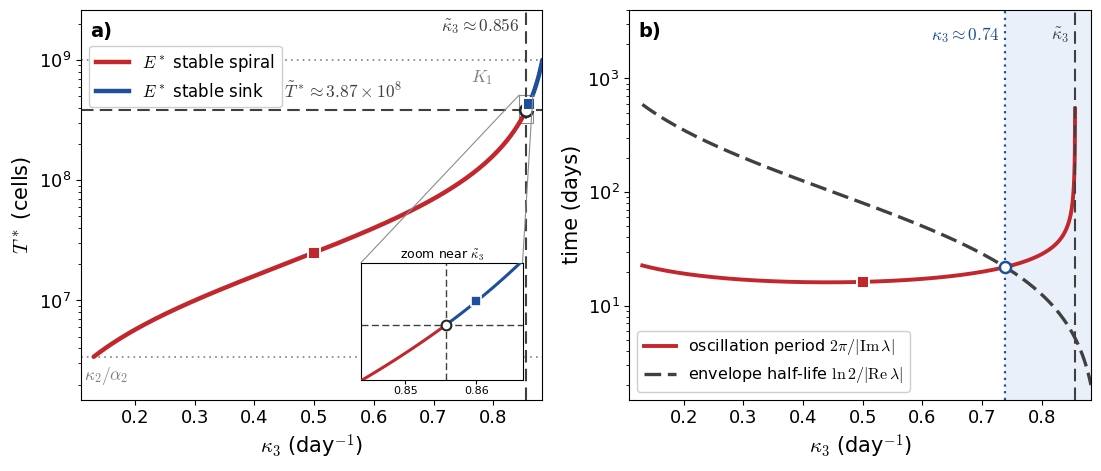

Generate this figure with matplotlib:
"""Figure 3.7: the oscillatory regime around the coexistence equilibrium E*, beta1 = 0.

(a) the coexistence branch T*(kappa3) on Omega, classified by Proposition P7, on a log axis: T*
    spans 2.5 decades over Omega, so the linear axis of the earlier version collapsed everything
    below kappa3 ~ 0.7 onto the frame and made the lower edge kappa2/alpha2 indistinguishable
    from zero. The two values used in Figure 3.8 are marked.
(b) period of the oscillation against the half-life of its envelope. The spiral/sink label of
    Proposition P7 is binary, but the oscillation it certifies is not: over Omega the number of
    cycles completed before the envelope halves falls from about 25 to well under one, so there
    is a second, practical threshold -- where the two curves cross -- above which E* is a spiral
    that no measurement could distinguish from a sink.

Classification uses the quadratic block lambda^2 - a11*lambda - a13*a31 of the proof of
Proposition P7; the third eigenvalue, a22, is always real and transversal, and at kappa3 near its
lower limit it is the slowest mode of all, so selecting the eigenvalue of largest real part from
the full 3x3 Jacobian would misclassify that end of the branch.
"""
import os

import numpy as np
import matplotlib.pyplot as plt
from matplotlib.lines import Line2D
from mpl_toolkits.axes_grid1.inset_locator import inset_axes, mark_inset

os.makedirs("figures", exist_ok=True)
os.makedirs("results", exist_ok=True)

alpha1, K1, mu1 = 0.69, 1e9, 1e-7
alpha2, K2, kappa2 = 1e-7, 1e9, 0.34
K3, alpha3 = 2e7, 0.9

KAPPA3_FIG38 = (0.5, 0.86)        # the two values of Figure 3.8

coef = [1, 2 * K3, (K3 + 4 * K1 * alpha3 / alpha1) * K3, -4 * K3 * K1**2 * alpha3 / alpha1]
Ttilde = float([r.real for r in np.roots(coef) if abs(r.imag) < 1e-9 and r.real > 0][0])
alpha1tilde = 4 * alpha2**2 * alpha3 * K1 * K3 * (alpha2 * K1 - kappa2) / (kappa2 * (alpha2 * K3 + kappa2) ** 2)
liminf = alpha3 * kappa2 / (kappa2 + alpha2 * K3)
limsup = alpha3 * K1 / (K1 + K3)
kappa3_tilde = alpha3 * Ttilde / (K3 + Ttilde)
T_lower = kappa2 / alpha2

k3 = np.linspace(liminf + 1e-9, limsup - 1e-9, 2000)
Tc = k3 * K3 / (alpha3 - k3)
Cs = alpha1 / mu1 * (1 - Tc / K1)
a11 = -alpha1 / K1 * Tc
a13 = -mu1 * Tc
a31 = alpha3 * Cs * K3 / (K3 + Tc) ** 2

disc = a11**2 + 4 * a13 * a31          # discriminant of the quadratic block
osc = disc < 0                         # complex pair -> spiral
period = np.where(osc, 2 * np.pi / (np.sqrt(np.abs(disc)) / 2.0), np.nan)
halflife = np.log(2) / np.abs(a11 / 2.0)

# independent check against the eigenvalues of the full 3x3 Jacobian
def _full_is_complex(i):
    Ms = K2 * (1 - kappa2 / (alpha2 * Tc[i]))
    J = np.array([[a11[i], 0.0, a13[i]],
                  [alpha2 * Ms * (1 - Ms / K2), -kappa2 + alpha2 * Tc[i] * (1 - 2 * Ms / K2), 0.0],
                  [a31[i], 0.0, 0.0]])
    return bool(np.any(np.abs(np.linalg.eigvals(J).imag) > 1e-12))
assert all(_full_is_complex(i) == osc[i] for i in np.linspace(0, len(k3) - 1, 400).astype(int))
assert abs(k3[osc].max() - kappa3_tilde) < 1e-3

# practical threshold: one oscillation per envelope half-life
ko, d = k3[osc], (period - halflife)[osc]
j = int(np.where(np.sign(d[:-1]) != np.sign(d[1:]))[0][0])
k3_prac = float(np.interp(0.0, [d[j], d[j + 1]], [ko[j], ko[j + 1]]))

RED, BLUE, GREY = "#C1272D", "#1F4E9C", "0.25"
# same typeface family as Figure 3.8 (spiral_and_sink.py), which illustrates the same proposition
plt.rcParams.update({
    "font.family": "serif",
    "font.serif": ["Times New Roman"],
    "mathtext.fontset": "cm",
    "font.size": 13,
})
fig, (ax1, ax2) = plt.subplots(1, 2, figsize=(11.2, 4.9))

for ax in (ax1, ax2):
    ax.axvline(kappa3_tilde, color=GREY, lw=1.5, ls=(0, (6, 3)), zorder=3)
    ax.set_xlim(liminf - 0.022, limsup)
    ax.set_xlabel(r"$\kappa_3$ (day$^{-1}$)", fontsize=15)
    ax.tick_params(labelsize=13)

# ---------------- (a) ----------------
ax1.plot(k3[osc], Tc[osc], color=RED, lw=3.2, solid_capstyle="round", zorder=5)
ax1.plot(k3[~osc], Tc[~osc], color=BLUE, lw=3.2, solid_capstyle="round", zorder=5)
ax1.axhline(Ttilde, color=GREY, lw=1.5, ls=(0, (6, 3)), zorder=2)
ax1.axhline(T_lower, color="0.5", lw=1.2, ls=(0, (1, 2.5)), zorder=2)
ax1.axhline(K1, color="0.5", lw=1.2, ls=(0, (1, 2.5)), zorder=2)
ax1.set_yscale("log")
ax1.set_ylim(1.5e6, 2.6e9)
ax1.set_ylabel(r"$T^*$ (cells)", fontsize=15)
ax1.plot([kappa3_tilde], [Ttilde], "o", ms=9, mfc="white", mec="0.15", mew=1.8, zorder=9)

# labels of the reference lines: x in data coordinates, shifted vertically so as to cross neither
# the line nor the panel letter. The Ttilde one goes to the middle, where its line is clear of the curve.
for x, y, txt, col, fy, va, ha in [(0.45, Ttilde, r"$\tilde{T}^*\approx3.87\times10^{8}$", GREY, 1.16, "bottom", "left"),
                                   (liminf - 0.016, T_lower, r"$\kappa_2/\alpha_2$", "0.5", 1 / 1.16, "top", "left"),
                                   (0.80, K1, r"$K_1$", "0.5", 1 / 1.16, "top", "right")]:
    ax1.annotate(txt, (x, y * fy), fontsize=12.5, va=va, ha=ha, color=col)
ax1.annotate(r"$\tilde{\kappa}_3\approx0.856$", (kappa3_tilde - 0.012, 1.9e9),
             fontsize=12.5, va="center", ha="right", color=GREY)

# markers of the two values of kappa3 used in the next figure; which ones they are is stated in
# the LaTeX caption, not written inside the image
for kv in KAPPA3_FIG38:
    Tv = kv * K3 / (alpha3 - kv)
    ax1.plot([kv], [Tv], "s", ms=8, mfc=RED if kv < kappa3_tilde else BLUE,
             mec="white", mew=1.4, zorder=10)

# Zoom near the threshold. The value kappa3 = 0.86 of Figure 3.8(b) is only 0.5% above
# kappa3_til, so the threshold marker and the square of that panel sit about 2 pt apart in the
# main panel: separating them requires the inset (the same device as in Figure 3.4).
axz = inset_axes(ax1, width="35%", height="30%", loc="lower right", borderpad=1.1)
xlo, xhi = kappa3_tilde - 0.012, 0.8665
mz = (k3 >= xlo) & (k3 <= xhi)
axz.plot(k3[mz & osc], Tc[mz & osc], color=RED, lw=2.2, zorder=4)
axz.plot(k3[mz & ~osc], Tc[mz & ~osc], color=BLUE, lw=2.2, zorder=4)
axz.axhline(Ttilde, color=GREY, lw=1.0, ls=(0, (5, 2.5)), zorder=2)
axz.axvline(kappa3_tilde, color=GREY, lw=1.0, ls=(0, (5, 2.5)), zorder=2)
axz.plot([kappa3_tilde], [Ttilde], "o", ms=7, mfc="white", mec="0.15", mew=1.5, zorder=9)
Tsq = 0.86 * K3 / (alpha3 - 0.86)
axz.plot([0.86], [Tsq], "s", ms=7, mfc=BLUE, mec="white", mew=1.2, zorder=10)
axz.set_xlim(xlo, xhi)
axz.set_ylim(Tc[mz].min(), Tc[mz].max())
axz.set_yscale("log")
axz.set_xticks([0.85, 0.86])
axz.tick_params(labelsize=8, length=3, pad=1.5)
axz.tick_params(axis="y", which="both", left=False, labelleft=False)
axz.set_facecolor("white")
axz.set_title(r"zoom near $\tilde{\kappa}_3$", fontsize=9, pad=3)
for sp in axz.spines.values():
    sp.set_linewidth(0.8)
mark_inset(ax1, axz, loc1=2, loc2=1, fc="none", ec="0.55", lw=0.8, zorder=1)

ax1.legend(handles=[Line2D([], [], color=RED, lw=3.2, label=r"$E^*$ stable spiral"),
                    Line2D([], [], color=BLUE, lw=3.2, label=r"$E^*$ stable sink")],
           fontsize=12, loc="upper left", bbox_to_anchor=(0.0, 0.93),
           bbox_transform=ax1.transAxes, framealpha=0.96)

# ---------------- (b) ----------------
ax2.fill_between(k3, 1.5, 4e3, where=(k3 > k3_prac), color="#EAF0FA", zorder=0)
ax2.plot(k3[osc], period[osc], color=RED, lw=2.8)
ax2.plot(k3, halflife, color=GREY, lw=2.4, ls=(0, (5, 2)))
ax2.axvline(k3_prac, color=BLUE, lw=1.6, ls=(0, (1, 2)), zorder=3)
ax2.plot([k3_prac], [np.interp(k3_prac, ko, period[osc])], "o", ms=8,
         mfc="white", mec=BLUE, mew=1.8, zorder=9)
ax2.set_yscale("log")
ax2.set_ylim(1.5, 4e3)
ax2.set_ylabel("time (days)", fontsize=15)
ax2.annotate(r"$\kappa_3\approx%.2f$" % k3_prac, (k3_prac - 0.009, 2.4e3),
             fontsize=12.5, va="center", ha="right", color=BLUE)
ax2.annotate(r"$\tilde{\kappa}_3$", (kappa3_tilde - 0.010, 2.4e3),
             fontsize=12.5, va="center", ha="right", color=GREY)
for kv in KAPPA3_FIG38:
    if kv < kappa3_tilde:
        ax2.plot([kv], [np.interp(kv, ko, period[osc])], "s", ms=8,
                 mfc=RED, mec="white", mew=1.4, zorder=10)
ax2.legend(handles=[Line2D([], [], color=RED, lw=2.8, label=r"oscillation period $2\pi/|\mathrm{Im}\,\lambda|$"),
                    Line2D([], [], color=GREY, lw=2.4, ls=(0, (5, 2)), label=r"envelope half-life $\ln 2/|\mathrm{Re}\,\lambda|$")],
           fontsize=11.5, loc="lower left", framealpha=0.96)

for ax, lab in ((ax1, 'a)'), (ax2, 'b)')):
    ax.text(0.02, 0.97, lab, transform=ax.transAxes, fontsize=14, va='top',
            ha='left', fontweight='bold')

fig.tight_layout()
fig.savefig("figures/fig5.pdf", bbox_inches="tight", dpi=300)

print(f"alpha1 = {alpha1}  <  alpha1tilde = {alpha1tilde:.6e}")
print(f"Ttilde                        = {Ttilde:.6e}")
print(f"Omega = ({T_lower:.3e}, {K1:.3e});  kappa3 in ({liminf:.5f}, {limsup:.5f})")
print(f"kappa3_tilde (spiral -> sink) = {kappa3_tilde:.5f}")
print(f"practical threshold (P = t12) = {k3_prac:.5f}")
for kv in KAPPA3_FIG38:
    i = int(np.argmin(np.abs(k3 - kv)))
    n = halflife[i] / period[i] if osc[i] else float("nan")
    print(f"  kappa3={kv}: T*={Tc[i]:.3e}  {'spiral' if osc[i] else 'sink'}  cycles per half-life={n:.2f}")
